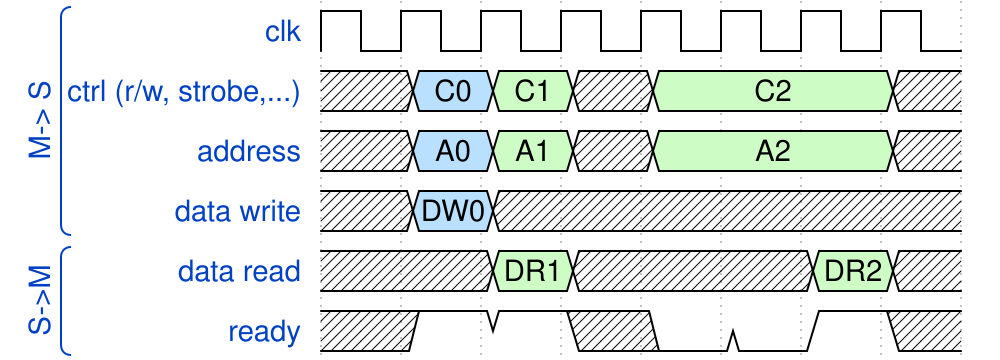

Give the WaveDrom (WaveJSON) description of this timing diagram.

{signal: [
  ['M-> S',
  {name: 'clk',                     wave: 'p.......'},
  {name: 'ctrl (r/w, strobe,...)',  wave: 'x57x7..x', data: ['C0', 'C1', 'C2']},
  {name: 'address',                 wave: 'x57x7..x', data: ['A0', 'A1', 'A2']},
  {name: 'data write',              wave: 'x5x.....', data: ['DW0', 'DW1', 'DW2']},  
  ],
  ['S->M',
  {name: 'data read',               wave: 'x.7x..7x', data: ['DR1', 'DR2']},
  {name: 'ready',                   wave: 'x11x001x'}
  ]
]}
